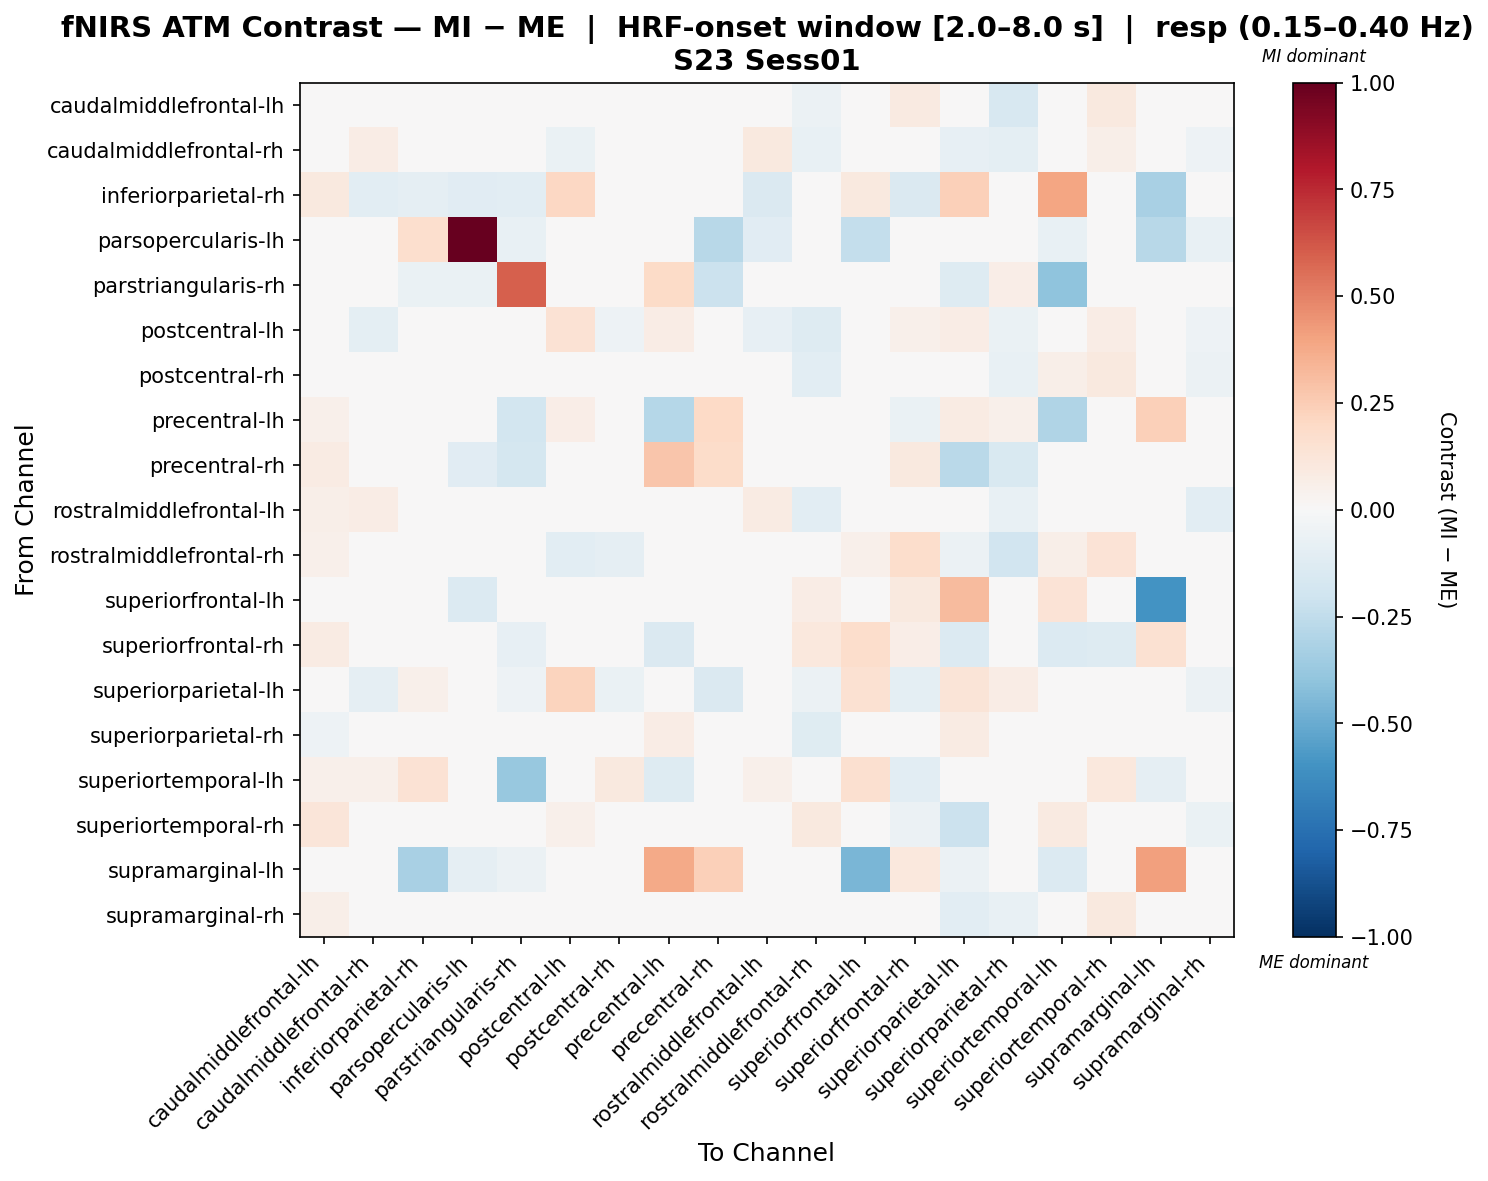

Data behind this chart, as committed beside it:
, caudalmiddlefrontal-lh, caudalmiddlefrontal-rh, inferiorparietal-rh, parsopercularis-lh, parstriangularis-rh, postcentral-lh, postcentral-rh, precentral-lh, precentral-rh, rostralmiddlefrontal-lh, rostralmiddlefrontal-rh, superiorfrontal-lh, superiorfrontal-rh, superiorparietal-lh, superiorparietal-rh, superiortemporal-lh, superiortemporal-rh, supramarginal-lh, supramarginal-rh
caudalmiddlefrontal-lh, 0.03551, -0.02508, 0.02333, 0.0, 0.0, -0.03495, -0.04727, 0.02843, 0.0379, -0.0263, -0.05682, 0.03111, 0.09136, -0.01011, -0.1565, 0.03304, 0.09479, 0.0, -0.01843
caudalmiddlefrontal-rh, 0.01234, 0.07622, -0.02925, 0.0, 0.0, -0.06919, 0.0284, 0.02243, 0.0, 0.1002, -0.07453, 0.01556, 0.03949, -0.07986, -0.09523, 0.04778, 0.05735, 0.0, -0.05171
inferiorparietal-rh, 0.09978, -0.1091, -0.08942, -0.1147, -0.1091, 0.207, 0.0, 0.0, 0.0, -0.1455, 0.0, 0.09611, -0.1455, 0.2415, 0.0, 0.3961, 0.0, -0.3273, 0.0
parsopercularis-lh, 0.0, 0.04984, 0.1666, 1.0, -0.07689, -0.03844, 0.0, 0.0, -0.276, -0.1153, -0.03844, -0.2415, 0.0, 0.0, 0.0, -0.07689, 0.0, -0.276, -0.07689
parstriangularis-rh, 0.0, 0.0, -0.06728, -0.06728, 0.5976, 0.0, 0.0, 0.1888, -0.2156, 0.0, 0.0, 0.0, 0.004823, -0.1252, 0.06407, -0.3993, 0.0, 0.01929, 0.0
postcentral-lh, 0.0294, -0.09411, 0.03262, 0.0, 0.0, 0.1449, -0.05258, 0.07535, 0.0, -0.08023, -0.131, 0.008155, 0.05382, 0.0778, -0.06762, -0.02281, 0.07699, 0.0, -0.05068
postcentral-rh, -0.005801, 0.03364, 0.0, 0.0, 0.0, -0.01198, 0.04516, 0.01004, 0.0, 0.03247, -0.103, 0.01019, 0.0132, -0.04618, -0.07756, 0.06151, 0.09753, 0.0, -0.05922
precentral-lh, 0.05382, 0.04306, -0.02563, 0.0, -0.1805, 0.06459, 0.03229, -0.2859, 0.2028, 0.0, 0.03896, 0.0, -0.06612, 0.08194, 0.05382, -0.3006, 0.008714, 0.2357, 0.04306
precentral-rh, 0.08543, 0.0, 0.0, -0.1133, -0.1769, 0.0, 0.0, 0.2736, 0.185, 0.0, 0.0, 0.04072, 0.0952, -0.271, -0.1523, 0.03108, 0.02781, 0.02434, -0.04957
rostralmiddlefrontal-lh, 0.05827, 0.07784, -0.02153, -0.009543, 0.0, -0.04684, 0.04732, -0.02153, 0.0, 0.08046, -0.1029, 0.01882, 0.03919, -0.02639, -0.07696, 0.04379, 0.04618, 0.0, -0.1062
rostralmiddlefrontal-rh, 0.05433, -0.02561, 0.0, 0.0, 0.0, -0.1078, -0.09146, 0.02781, 0.0, -0.03447, 0.0279, 0.05021, 0.176, -0.05776, -0.1903, 0.05637, 0.138, 0.0, -0.0233
superiorfrontal-lh, 0.04984, 0.0, 0.0, -0.1402, 0.0, 0.03129, 0.0, 0.0, -0.0218, 0.0, 0.07475, -0.02979, 0.1005, 0.3129, -0.01825, 0.1406, 0.04984, -0.5995, 0.04984
superiorfrontal-rh, 0.08073, 0.006569, -0.04238, 0.0, -0.07904, 0.02691, 0.008193, -0.1438, -0.01646, 0.04485, 0.1023, 0.179, 0.06942, -0.1388, 0.01794, -0.1353, -0.1321, 0.1526, -0.000777
superiorparietal-lh, 0.01892, -0.09304, 0.05426, 0.0, -0.05187, 0.2218, -0.06351, 0.04308, -0.1455, -0.02275, -0.05615, 0.1516, -0.1004, 0.1263, 0.07065, -0.04017, -0.01325, -0.04017, -0.05981
superiorparietal-rh, -0.05077, -0.0112, 0.0, 0.0, 0.01306, 0.04437, 0.03427, 0.07784, -0.03867, -0.03941, -0.1229, -0.01813, 0.04448, 0.08209, 0.01581, -0.04388, 0.02404, 0.0, -0.01097
superiortemporal-lh, 0.05446, 0.05446, 0.1419, 0.0, -0.3789, -0.02588, 0.09462, -0.1298, 0.04436, 0.05446, 0.03437, 0.1622, -0.1079, -0.005793, -0.03881, 0.01496, 0.1076, -0.09057, 0.01429
superiortemporal-rh, 0.1196, 0.0001324, 0.0, 0.0, 0.0, 0.0507, -0.01505, 0.00857, 0.01177, 0.01027, 0.09442, 0.03428, -0.0599, -0.2146, -0.03526, 0.08681, -0.02919, 0.0, -0.06253
supramarginal-lh, 0.0, 0.0, -0.3273, -0.08872, -0.06034, 0.0, 0.0, 0.3799, 0.2385, 0.0, 0.0, -0.4536, 0.1067, -0.05915, -0.01479, -0.1331, 0.0, 0.4118, 0.0
supramarginal-rh, 0.06105, -0.02567, 0.0, 0.0, 0.0, -0.01531, -0.04151, 0.0195, 0.004371, -0.01837, -0.01409, 0.04017, 0.03487, -0.1028, -0.07107, 0.02118, 0.09724, 0.0, 0.01047
